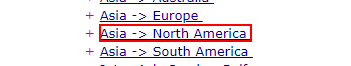
Workflow: Main

Step 1: click on the link 'Asia -> Nor*' in window 'ShipmentLink - Sailing Schedules (Search by Area)' (chrome.exe)

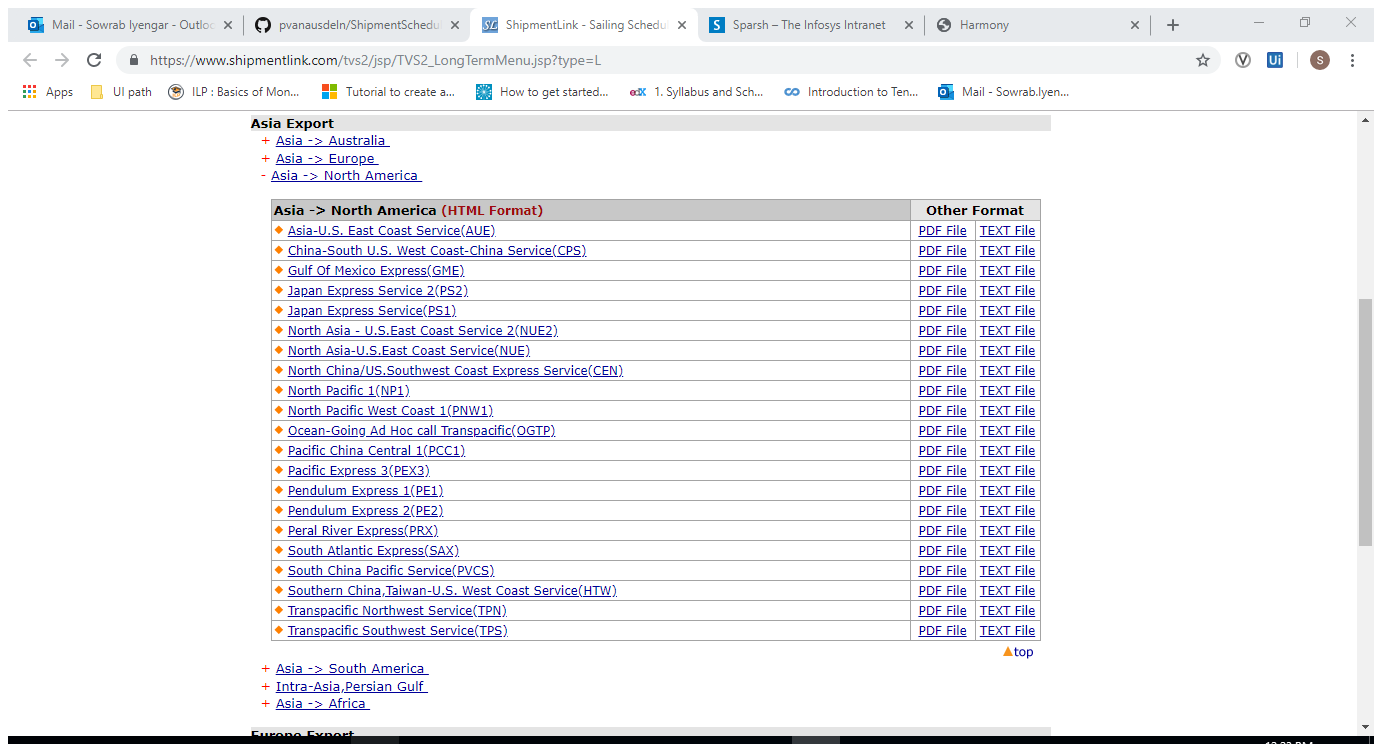
Step 2: Attach Browser 'ShipmentL Page' in window 'ShipmentLink - Sailing Schedules (Search by Area)' (chrome.exe)

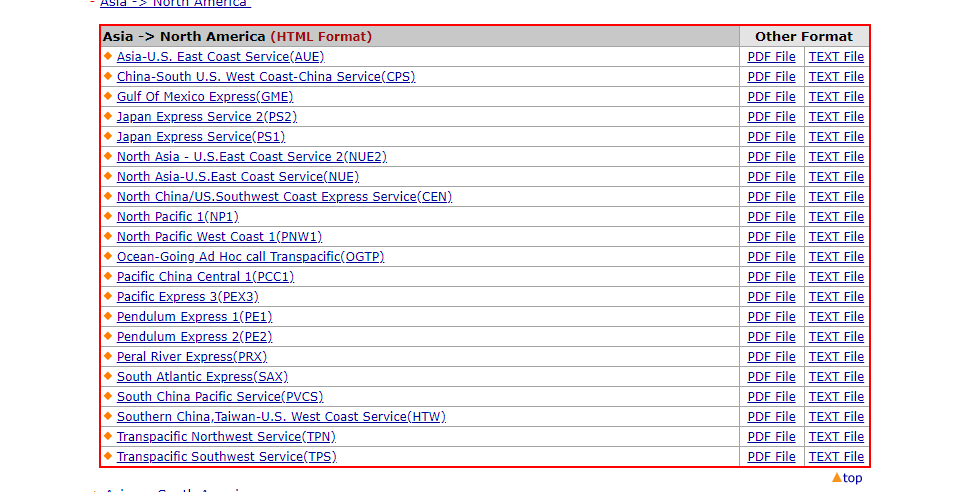
Step 3: get-text from the tbody

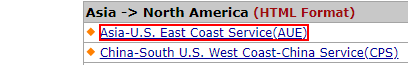
Step 4: click on the link '"+row(0).ToString.Trim+"' in window 'ShipmentLink - Sailing Schedules (Search by Area)' (chrome.exe)

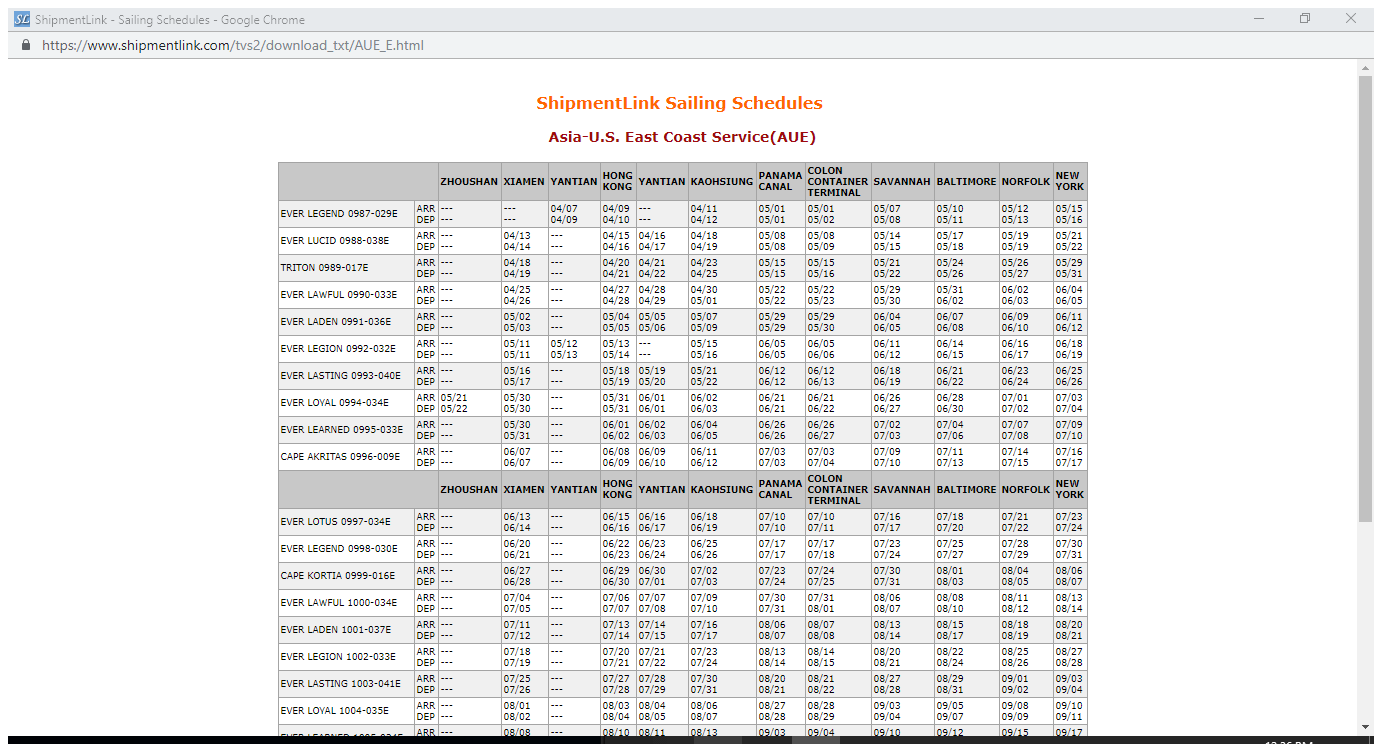
Step 5: Attach Browser 'ShipmentL Page' in window 'ShipmentLink - Sailing Schedules' (chrome.exe)

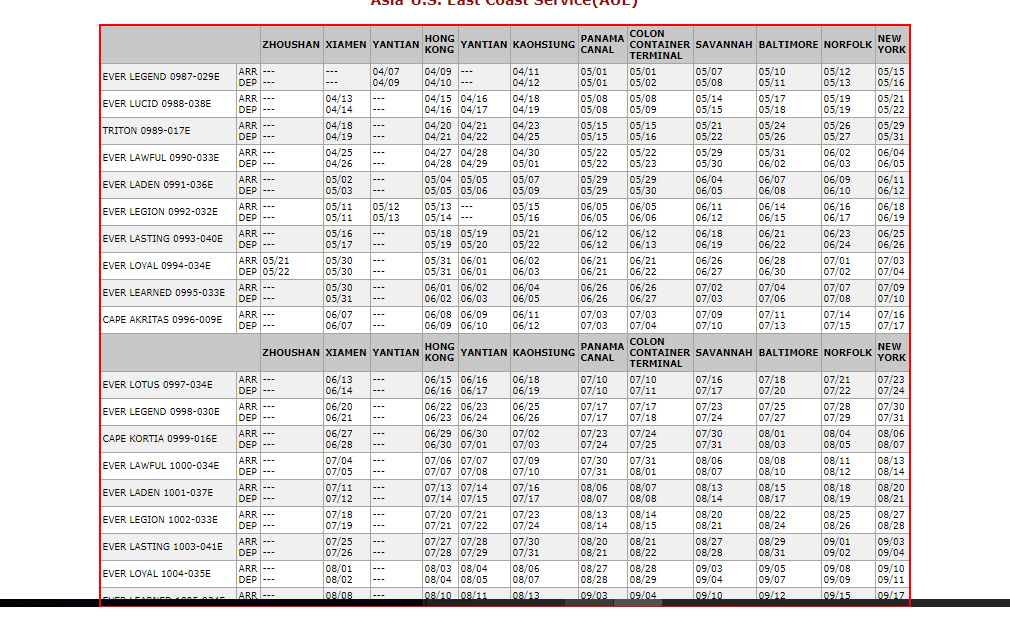
Step 6: get-text from the table

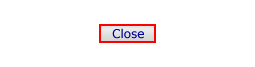
Step 7: click on the image in window 'ShipmentLink - Sailing Schedules' (chrome.exe)